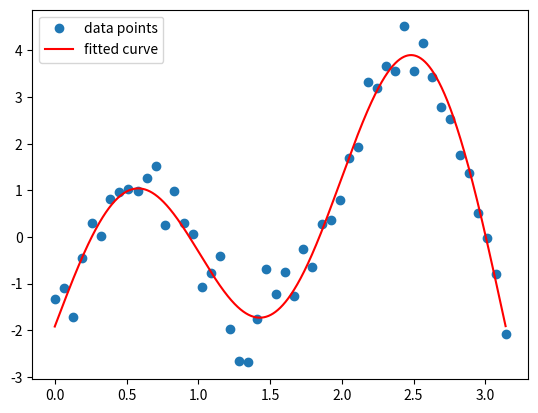

Reproduce this figure in Python.
import numpy as np
import matplotlib.pyplot as plt
import scipy.integrate as sc

xvec = np.array([0.0, 0.06411414, 0.12822827, 0.19234241, 0.25645654, 0.32057068, 0.38468481, 0.44879895, 0.51291309, 0.57702722, 0.64114136, 0.70525549, 0.76936963, 0.83348377, 0.8975979, 0.96171204, 1.02582617, 1.08994031, 1.15405444, 1.21816858, 1.28228272, 1.34639685, 1.41051099, 1.47462512, 1.53873926, 1.60285339, 1.66696753, 1.73108167, 1.7951958, 1.85930994, 1.92342407, 1.98753821, 2.05165235, 2.11576648, 2.17988062, 2.24399475, 2.30810889, 2.37222302, 2.43633716, 2.5004513, 2.56456543, 2.62867957, 2.6927937, 2.75690784, 2.82102197, 2.88513611, 2.94925025, 3.01336438, 3.07747852, 3.14159265])
yvec = np.array([-1.33420675, -1.10031441, -1.70601521, -0.44700296, 0.30883201, 0.01610921, 0.81291503, 0.95636478, 1.03921739, 0.99634815, 1.26036554, 1.52465377, 0.24763214, 0.99063965, 0.29047526, 0.067633, -1.06786088, -0.77228815, -0.41577237, -1.97700207, -2.65033565, -2.68936338, -1.76184177, -0.69284902, -1.22291395, -0.75623781, -1.26228219, -0.25055401, -0.65165001, 0.28173528, 0.37392696, 0.78813861, 1.68701433, 1.92216713, 3.314706, 3.19845057, 3.66274494, 3.55980745, 4.51291657, 3.55387125, 4.1570019, 3.42706402, 2.77786829, 2.52253828, 1.76818801, 1.36396786, 0.51341986, -0.01626634, -0.79174608, -2.07371013])

# y = a sin(x) + b sin(2x) + c sin(3x) + d
A = np.vstack([np.array(np.sin(xvec)), np.array(np.sin(2*xvec)), np.array(np.sin(3*xvec)), np.ones(len(xvec))]).T
b = np.array(yvec)

coeffs, residuals, rank, s = np.linalg.lstsq(A, b)
a, b, c, d = coeffs
print(f"a={a}, b={b}, c={c}, d={d}")

z = np.arange(0.0, np.pi, 0.001)

plt.figure()
plt.plot(xvec, yvec, 'o', label='data points')
plt.plot(z, a*np.sin(z) + b*np.sin(2*z) + c * np.sin(3*z) + d, 'r-', label='fitted curve')
plt.legend()
plt.show()
